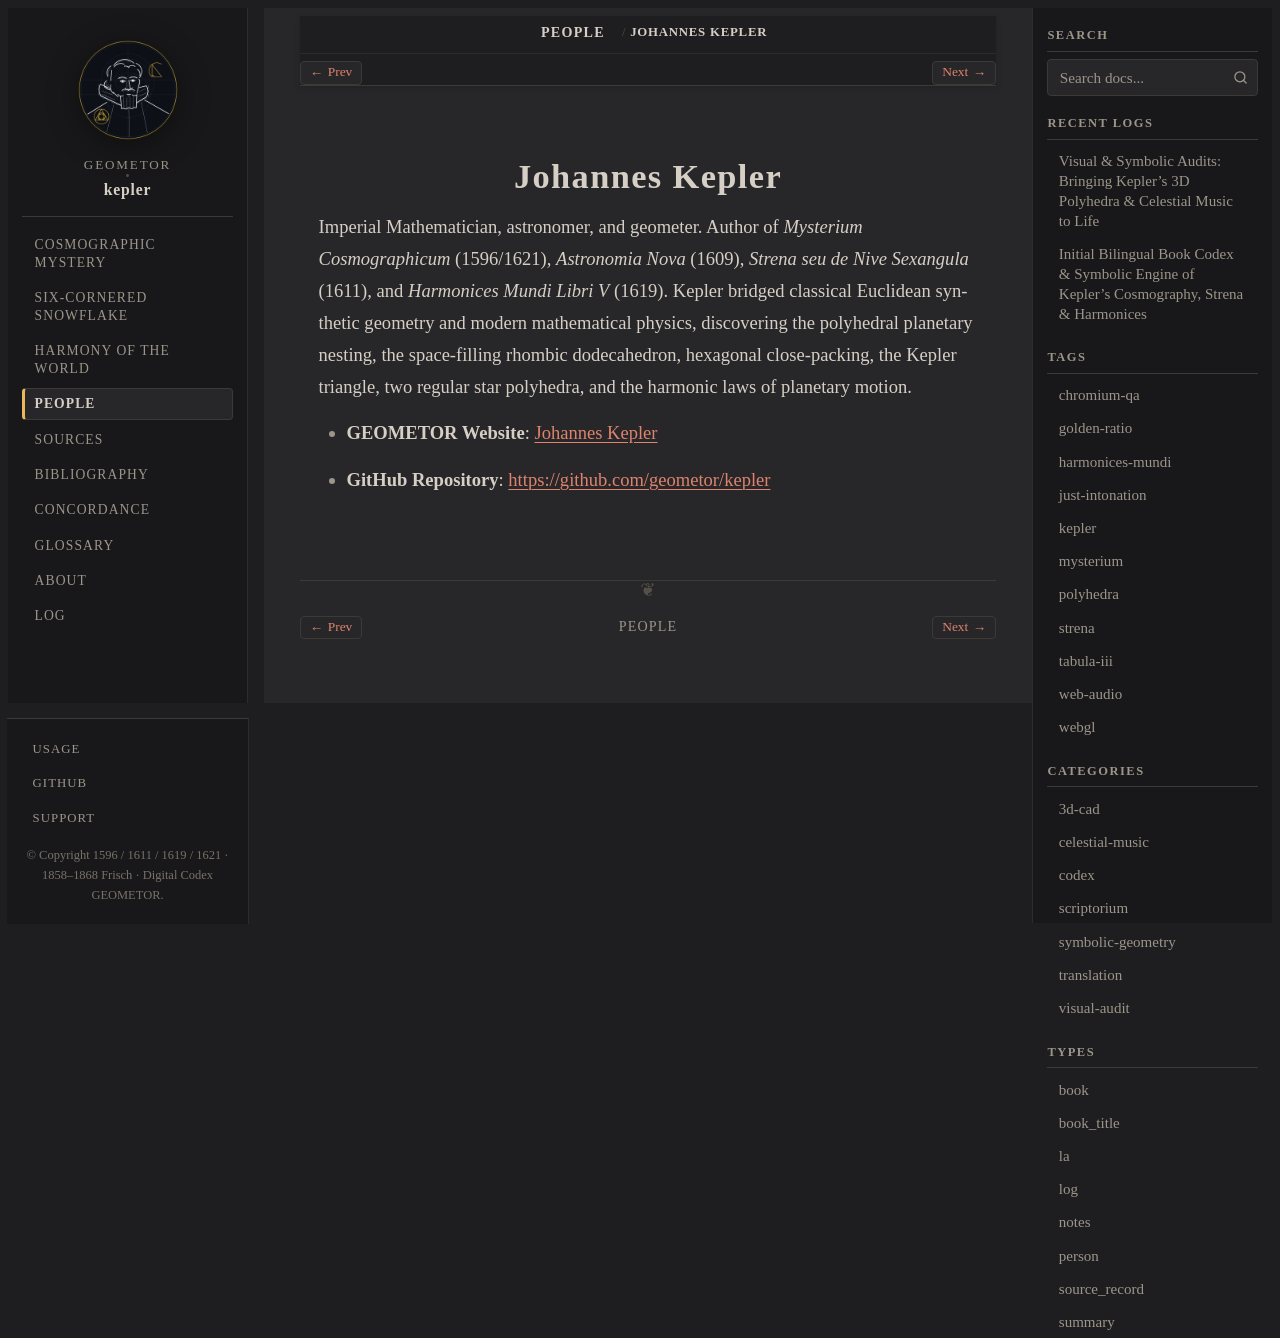

repository: geometor/kepler · page: people/kepler.html · generator: sphinx

:type: person
:death_year: 1630
:death_label: 1630
:lifespan: 1571 – 1630
:site_url: https://geometor.github.io/kepler/
:github_url: https://github.com/geometor/kepler
:excerpt: Imperial Mathematician, astronomer, and geometer. Author of Mysterium Cosmographicum (1596/1621), Astronomia Nova (1609), Strena seu de Nive Sexangula (1611), and Harmonices Mundi Libri V (1619). Kepler bridged…

.. _person-kepler:

Johannes Kepler
===============

Imperial Mathematician, astronomer, and geometer. Author of *Mysterium Cosmographicum* (1596/1621), *Astronomia Nova* (1609), *Strena seu de Nive Sexangula* (1611), and *Harmonices Mundi Libri V* (1619). Kepler bridged classical Euclidean synthetic geometry and modern mathematical physics, discovering the polyhedral planetary nesting, the space-filling rhombic dodecahedron, hexagonal close-packing, the Kepler triangle, two regular star polyhedra, and the harmonic laws of planetary motion.

* **GEOMETOR Website**: `Johannes Kepler <https://geometor.github.io/kepler/>`_
* **GitHub Repository**: `https://github.com/geometor/kepler <https://github.com/geometor/kepler>`_
